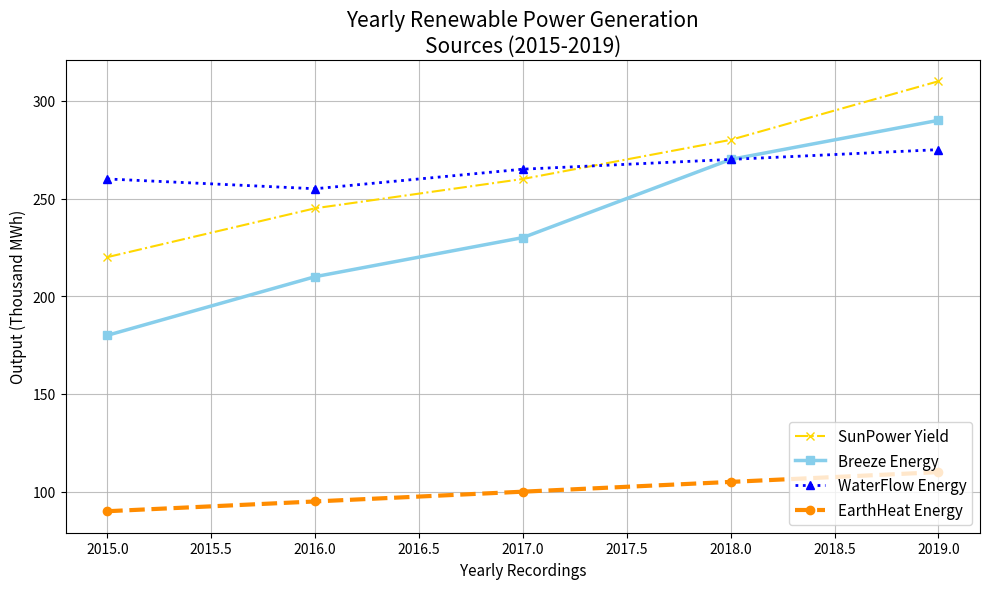

This chart was generated by the following Python code:
import matplotlib.pyplot as plt
import numpy as np

years = np.array([2015, 2016, 2017, 2018, 2019])
solar_output = np.array([220, 245, 260, 280, 310])
wind_output = np.array([180, 210, 230, 270, 290])
hydro_output = np.array([260, 255, 265, 270, 275])
geothermal_output = np.array([90, 95, 100, 105, 110])

fig, ax = plt.subplots(figsize=(10, 6))

ax.plot(years, solar_output, label='SunPower Yield', color='gold', marker='x', linewidth=1.5, linestyle='-.')
ax.plot(years, wind_output, label='Breeze Energy', color='skyblue', marker='s', linewidth=2.5, linestyle='-')
ax.plot(years, hydro_output, label='WaterFlow Energy', color='blue', marker='^', linewidth=2, linestyle=':')
ax.plot(years, geothermal_output, label='EarthHeat Energy', color='darkorange', marker='o', linewidth=3, linestyle='--')

ax.set_xlabel('Yearly Recordings', fontsize=11)
ax.set_ylabel('Output (Thousand MWh)', fontsize=11)
ax.set_title('Yearly Renewable Power Generation\nSources (2015-2019)', fontsize=15)

ax.grid(True, linestyle='-', alpha=0.8)

ax.legend(loc='lower right', fontsize=11)

plt.tight_layout()
plt.show()
